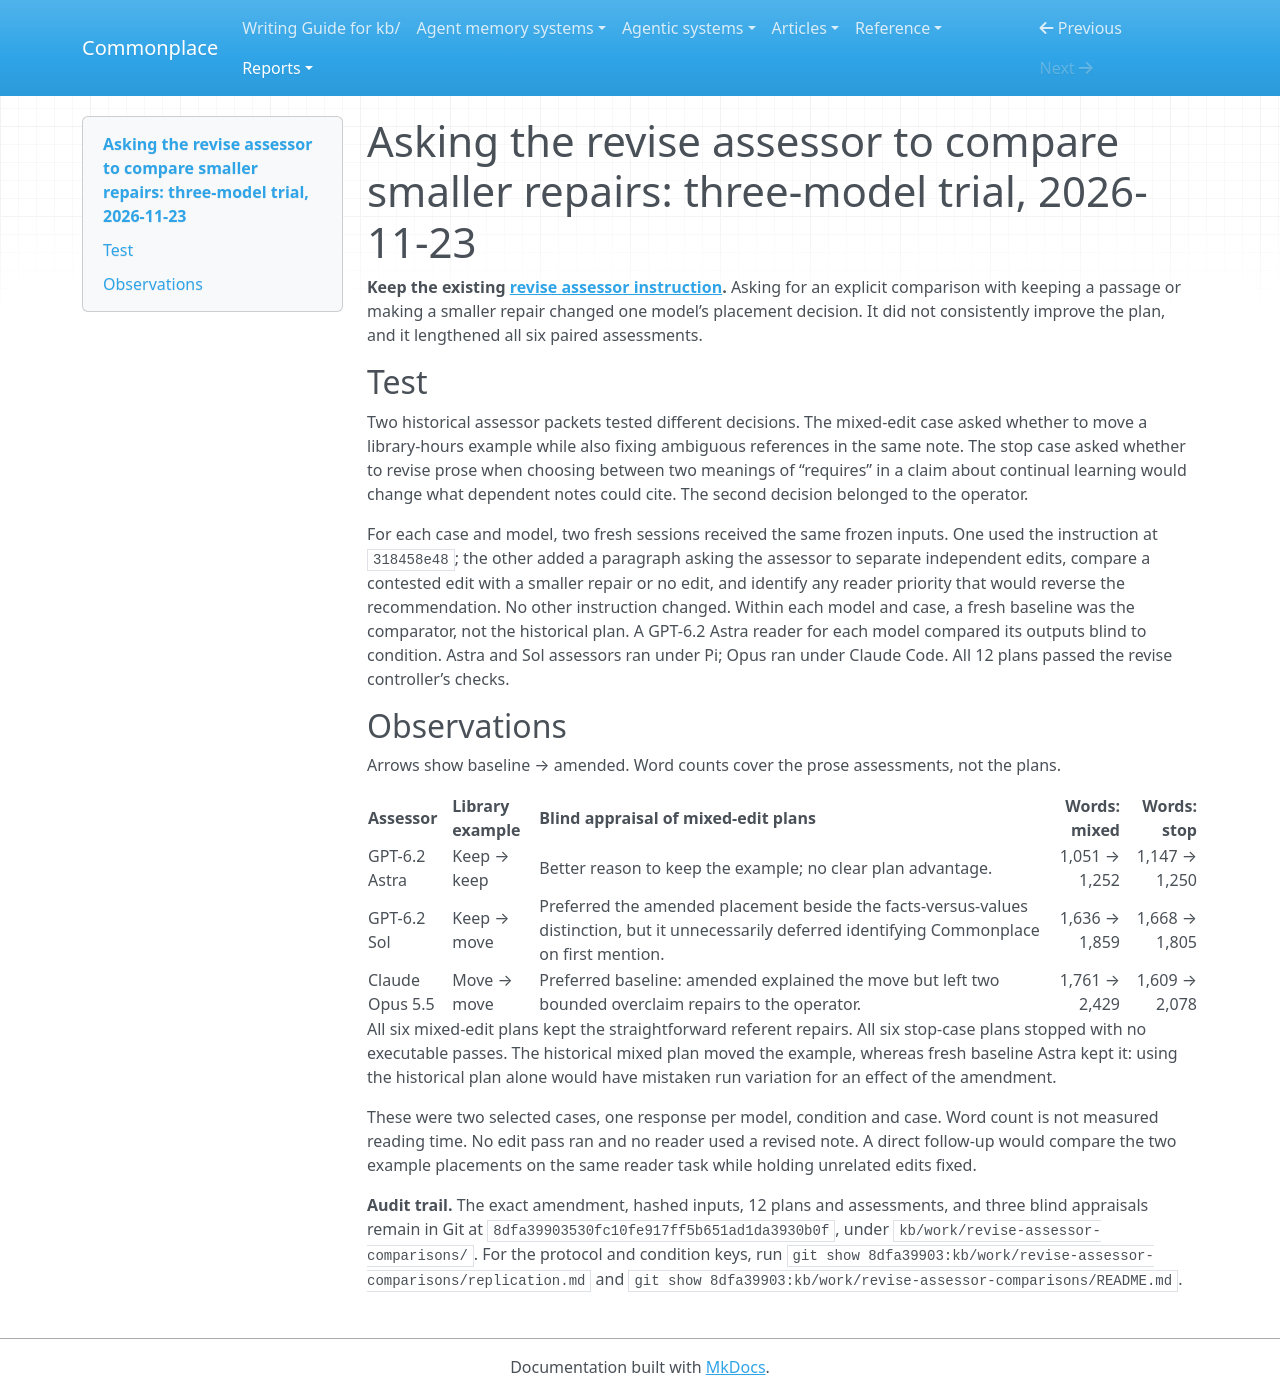

repository: zby/commonplace · page: reports/retained/revise-assessor-smaller-repair-trial-2026-11-23/index.html · generator: mkdocs

# Asking the revise assessor to compare smaller repairs: three-model trial, 2026-11-23

**Keep the existing [revise assessor instruction](../../instructions/simplification-passes/revise-an-article-or-note.md).** Asking for an explicit comparison with keeping a passage or making a smaller repair changed one model’s placement decision. It did not consistently improve the plan, and it lengthened all six paired assessments.

## Test

Two historical assessor packets tested different decisions. The mixed-edit case asked whether to move a library-hours example while also fixing ambiguous references in the same note. The stop case asked whether to revise prose when choosing between two meanings of “requires” in a claim about continual learning would change what dependent notes could cite. The second decision belonged to the operator.

For each case and model, two fresh sessions received the same frozen inputs. One used the instruction at `318458e48`; the other added a paragraph asking the assessor to separate independent edits, compare a contested edit with a smaller repair or no edit, and identify any reader priority that would reverse the recommendation. No other instruction changed. Within each model and case, a fresh baseline was the comparator, not the historical plan. A GPT-6.2 Astra reader for each model compared its outputs blind to condition. Astra and Sol assessors ran under Pi; Opus ran under Claude Code. All 12 plans passed the revise controller’s checks.

## Observations

Arrows show baseline → amended. Word counts cover the prose assessments, not the plans.

| Assessor | Library example | Blind appraisal of mixed-edit plans | Words: mixed | Words: stop |
|---|---|---|---:|---:|
| GPT-6.2 Astra | Keep → keep | Better reason to keep the example; no clear plan advantage. | 1,051 → 1,252 | 1,147 → 1,250 |
| GPT-6.2 Sol | Keep → move | Preferred the amended placement beside the facts-versus-values distinction, but it unnecessarily deferred identifying Commonplace on first mention. | 1,636 → 1,859 | 1,668 → 1,805 |
| Claude Opus 5.5 | Move → move | Preferred baseline: amended explained the move but left two bounded overclaim repairs to the operator. | 1,761 → 2,429 | 1,609 → 2,078 |

All six mixed-edit plans kept the straightforward referent repairs. All six stop-case plans stopped with no executable passes. The historical mixed plan moved the example, whereas fresh baseline Astra kept it: using the historical plan alone would have mistaken run variation for an effect of the amendment.

These were two selected cases, one response per model, condition and case. Word count is not measured reading time. No edit pass ran and no reader used a revised note. A direct follow-up would compare the two example placements on the same reader task while holding unrelated edits fixed.

**Audit trail.** The exact amendment, hashed inputs, 12 plans and assessments, and three blind appraisals remain in Git at `8dfa39903530fc10fe917ff5b651ad1da3930b0f`, under `kb/work/revise-assessor-comparisons/`. For the protocol and condition keys, run `git show 8dfa39903:kb/work/revise-assessor-comparisons/replication.md` and `git show 8dfa39903:kb/work/revise-assessor-comparisons/README.md`.
